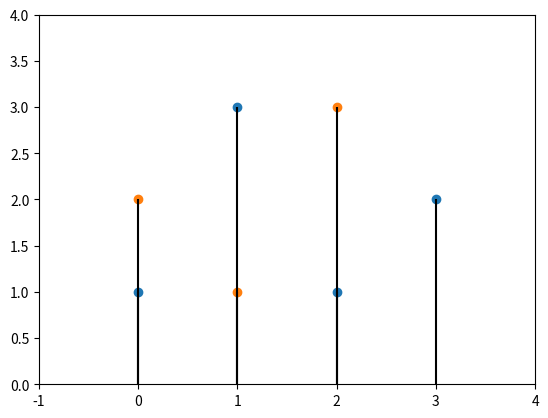

Python code for this plot:
import matplotlib.pyplot as plt
import numpy as np

def discreteSeriesPlotter(x):
    t=np.arange(x.shape[0])

    tmin=-1
    tmax=x.shape[0]+1
    xmin=0
    xmax=x.max(axis=0)+1


    plt.axis([tmin,tmax,xmin,xmax])

    plt.scatter(t,x)

    for i in range(x.shape[0]):
        plt.vlines(x=t[i], ymin=0, ymax=x[i], colors='k')


    plt.show()

x=np.array([1,3,1,2])
discreteSeriesPlotter(x)


h=np.array([2,1,3])
discreteSeriesPlotter(h)
